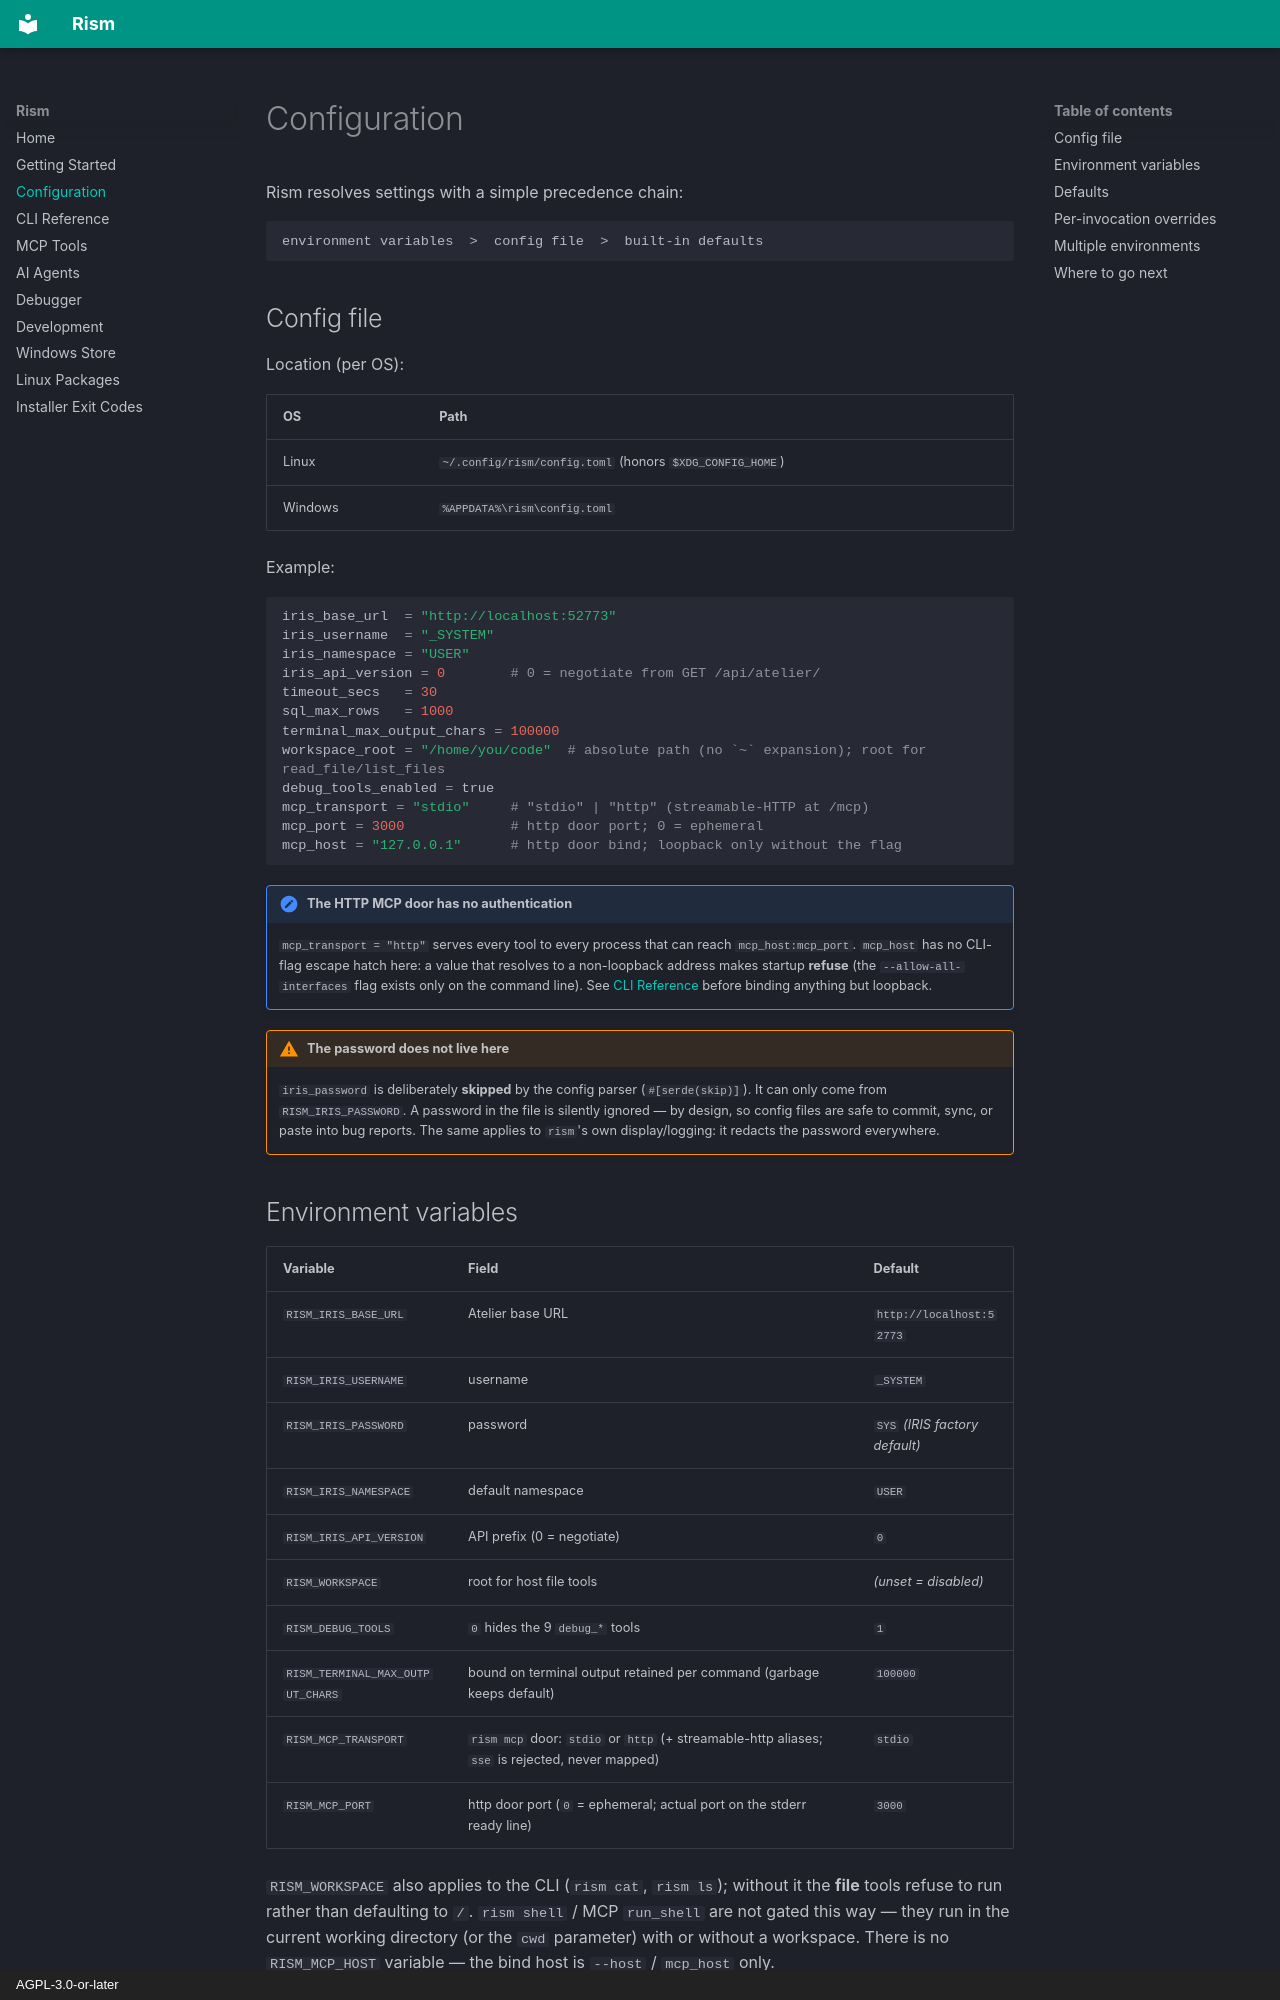

repository: AdriaERNI/Rism · page: configuration/index.html · generator: mkdocs · copyright: AGPL-3.0-or-later

# Configuration

Rism resolves settings with a simple precedence chain:

```
environment variables  >  config file  >  built-in defaults
```

## Config file

Location (per OS):

| OS | Path |
|---|---|
| Linux | `~/.config/rism/config.toml` (honors `$XDG_CONFIG_HOME`) |
| Windows | `%APPDATA%\rism\config.toml` |

Example:

```toml
iris_base_url  = "http://localhost:52773"
iris_username  = "_SYSTEM"
iris_namespace = "USER"
iris_api_version = 0        # 0 = negotiate from GET /api/atelier/
timeout_secs   = 30
sql_max_rows   = 1000
terminal_max_output_chars = 100000
workspace_root = "/home/you/code"  # absolute path (no `~` expansion); root for read_file/list_files
debug_tools_enabled = true
mcp_transport = "stdio"     # "stdio" | "http" (streamable-HTTP at /mcp)
mcp_port = 3000             # http door port; 0 = ephemeral
mcp_host = "127.0.0.1"      # http door bind; loopback only without the flag
```

!!! note "The HTTP MCP door has no authentication"
    `mcp_transport = "http"` serves every tool to every process that can
    reach `mcp_host:mcp_port`. `mcp_host` has no CLI-flag escape hatch here:
    a value that resolves to a non-loopback address makes startup **refuse**
    (the `--allow-all-interfaces` flag exists only on the command line). See
    [CLI Reference](cli-reference.md) before binding anything but loopback.

!!! warning "The password does not live here"
    `iris_password` is deliberately **skipped** by the config parser
    (`#[serde(skip)]`). It can only come from `RISM_IRIS_PASSWORD`. A password in
    the file is silently ignored — by design, so config files are safe to
    commit, sync, or paste into bug reports. The same applies to `rism`'s own
    display/logging: it redacts the password everywhere.
